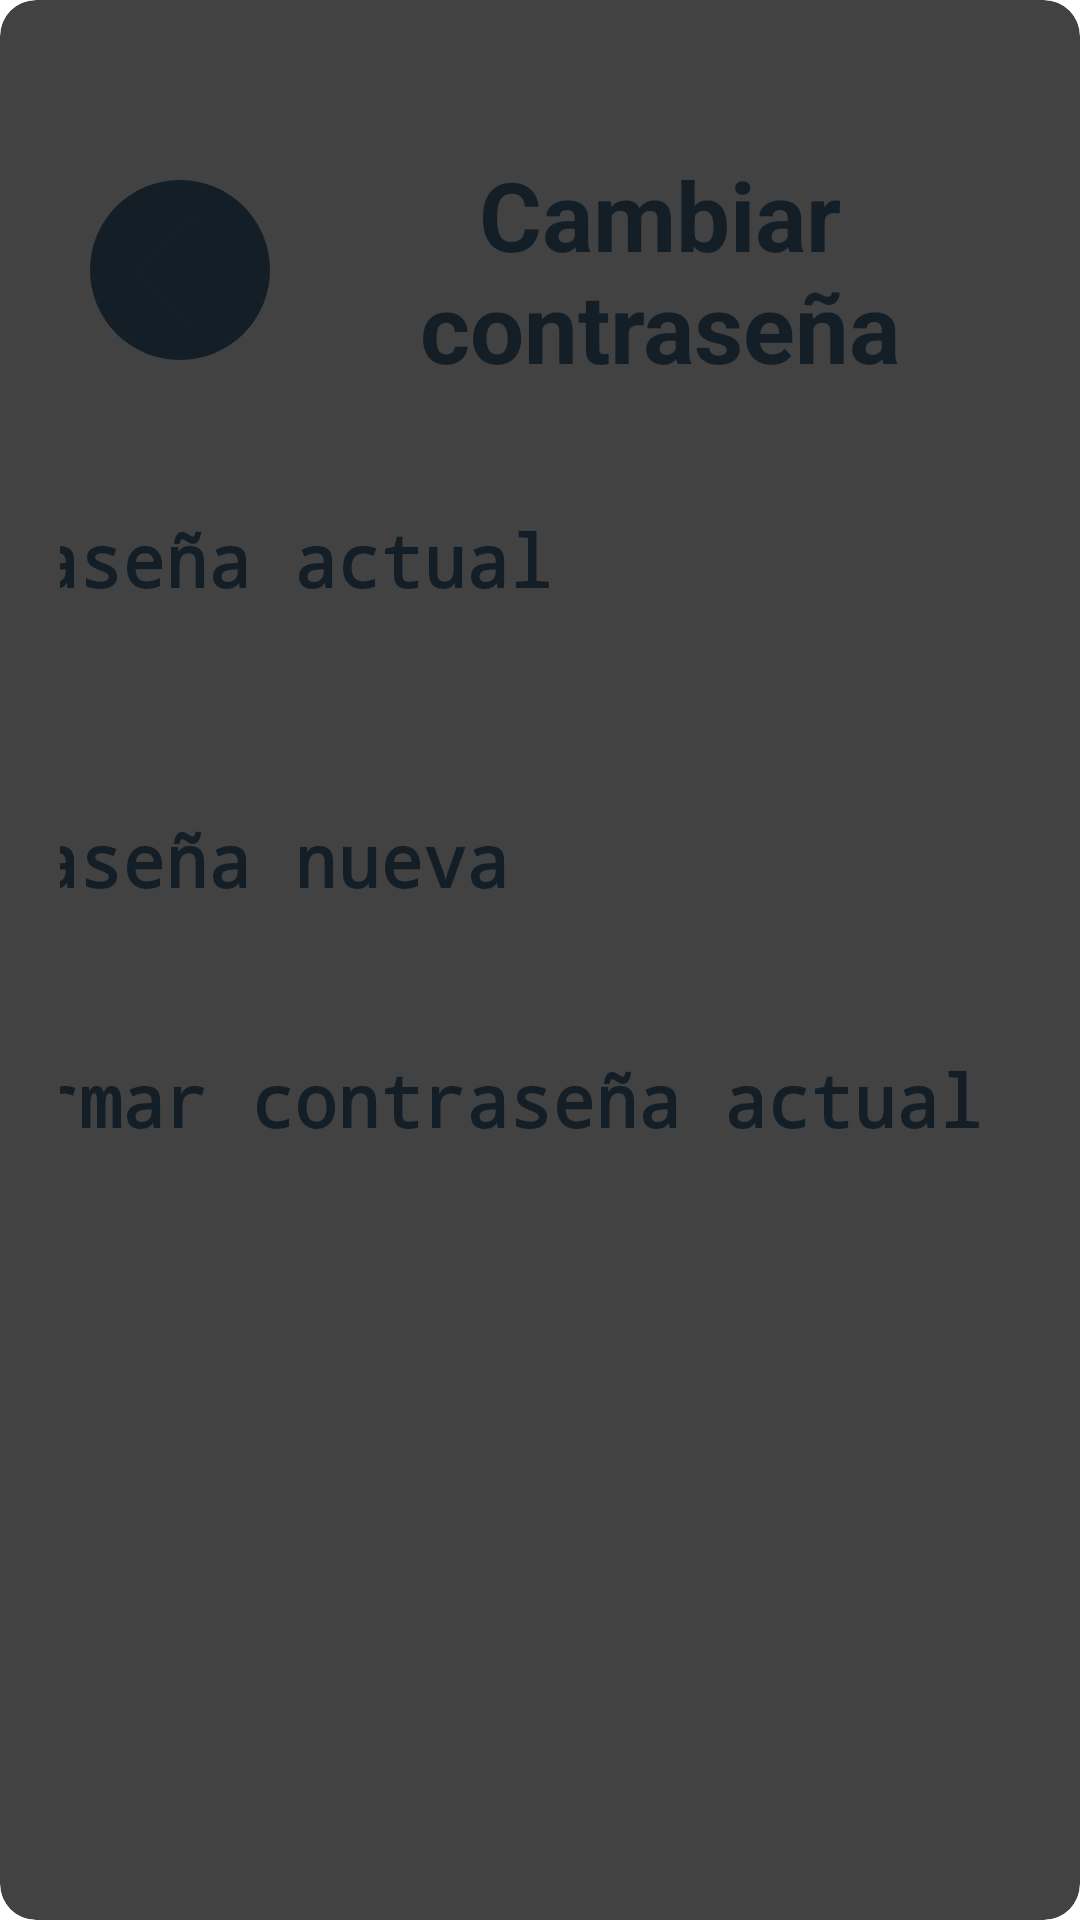

Layout XML and referenced resources for this Android screen:
<!-- AndroidManifest.xml: application theme Theme.Atenas_apk_2 -->
<!-- res/layout/dialog_password.xml -->
<?xml version="1.0" encoding="utf-8"?>
<androidx.cardview.widget.CardView xmlns:android="http://schemas.android.com/apk/res/android"
    android:layout_width="wrap_content"
    android:layout_height="wrap_content"
    app:cardElevation="12dp"
    app:cardCornerRadius="12dp"
    xmlns:app="http://schemas.android.com/apk/res-auto">

    <androidx.constraintlayout.widget.ConstraintLayout
        android:layout_width="match_parent"
        android:layout_height="match_parent"
        android:padding="20dp">

        <LinearLayout
            android:id="@+id/dialog_titule"
            android:layout_width="match_parent"
            android:layout_height="wrap_content"
            android:gravity="center"
            android:orientation="horizontal"
            app:layout_constraintTop_toTopOf="parent"
            app:layout_constraintEnd_toEndOf="parent"
            app:layout_constraintStart_toStartOf="parent">

            <ImageView
                android:id="@+id/dialog_volver"
                android:layout_width="60dp"
                android:layout_height="60dp"
                android:layout_margin="10dp"
                android:paddingStart="15dp"
                android:background="@drawable/background_circul"
                android:src="@drawable/ic_back"
                app:tint="@color/white"/>
            <TextView
                android:layout_width="wrap_content"
                android:layout_height="wrap_content"
                android:padding="30dp"
                android:text="Cambiar contraseña"
                android:textSize="32sp"
                android:textStyle="bold"
                android:textColor="@color/button"
                android:gravity="center"
                app:layout_constraintStart_toStartOf="parent"
                app:layout_constraintEnd_toEndOf="parent"
                app:layout_constraintTop_toTopOf="parent"/>

        </LinearLayout>
        <EditText
            android:id="@+id/dialog_password"
            android:layout_width="500dp"
            android:layout_height="60dp"
            android:layout_margin="0dp"
            android:padding="10dp"
            android:textColor="@color/button"
            android:textSize="24sp"
            android:textStyle="bold"
            android:background="@drawable/background_fondo"
            android:hint="Contraseña actual"
            android:inputType="textPassword"
            app:layout_constraintEnd_toEndOf="parent"
            app:layout_constraintStart_toStartOf="parent"
            app:layout_constraintTop_toBottomOf="@id/dialog_titule"/>

        <EditText
            android:id="@+id/dialog_new_password"
            android:layout_width="500dp"
            android:layout_height="60dp"
            android:layout_margin="40dp"
            android:padding="10dp"
            android:textColor="@color/button"
            android:textSize="24sp"
            android:textStyle="bold"
            android:background="@drawable/background_fondo"
            android:hint="Contraseña nueva"
            android:inputType="textPassword"
            app:layout_constraintEnd_toEndOf="parent"
            app:layout_constraintStart_toStartOf="parent"
            app:layout_constraintTop_toBottomOf="@id/dialog_password"/>

        <EditText
            android:id="@+id/dialog_confir_password"
            android:layout_width="500dp"
            android:layout_height="60dp"
            android:layout_margin="20dp"
            android:padding="10dp"
            android:textColor="@color/button"
            android:textSize="24sp"
            android:textStyle="bold"
            android:background="@drawable/background_fondo"
            android:hint="Confirmar contraseña actual"
            android:inputType="textPassword"
            app:layout_constraintEnd_toEndOf="parent"
            app:layout_constraintStart_toStartOf="parent"
            app:layout_constraintTop_toBottomOf="@id/dialog_new_password"/>

        <Button
            android:id="@+id/dialog_confirmar_cambio"
            android:layout_width="wrap_content"
            android:layout_height="wrap_content"
            android:layout_margin="30dp"
            android:padding="15dp"
            android:backgroundTint="@color/button"
            android:text="Guardar Cambios"
            android:textColor="@color/fondo"
            android:textSize="18sp"
            android:textStyle="bold"
            app:layout_constraintStart_toStartOf="parent"
            app:layout_constraintEnd_toEndOf="parent"
            app:layout_constraintTop_toBottomOf="@id/dialog_confir_password"/>

    </androidx.constraintlayout.widget.ConstraintLayout>


</androidx.cardview.widget.CardView>
<!-- resources referenced by this layout -->
<resources>
  <color name="button">#141E26</color>
  <color name="white">#FFFFFFFF</color>
  <!-- drawable background_circul (drawable) -->
  <?xml version="1.0" encoding="utf-8"?>
  <selector xmlns:android="http://schemas.android.com/apk/res/android">
      <item>
          <shape android:shape="oval">
              <solid android:color="@color/button"/>
              <corners android:radius="20dp"/>
          </shape>
      </item>
  </selector>
  <!-- drawable background_fondo (drawable) -->
  <?xml version="1.0" encoding="utf-8"?>
  <selector xmlns:android="http://schemas.android.com/apk/res/android">
      <item>
          <shape android:shape="rectangle">
              <solid android:color="@color/fondo"/>
              <corners android:radius="20dp"/>
          </shape>
      </item>
  </selector>
  <!-- drawable ic_back (drawable) -->
  <vector xmlns:android="http://schemas.android.com/apk/res/android" android:autoMirrored="true" android:height="24dp" android:tint="#141E26" android:viewportHeight="24" android:viewportWidth="24" android:width="24dp">
        
      <path android:fillColor="@android:color/white" android:pathData="M11.67,3.87L9.9,2.1 0,12l9.9,9.9 1.77,-1.77L3.54,12z"/>
      
  </vector>
  <style name="Theme.Atenas_apk_2" parent="android:Theme.Material.Light.NoActionBar" />
</resources>
